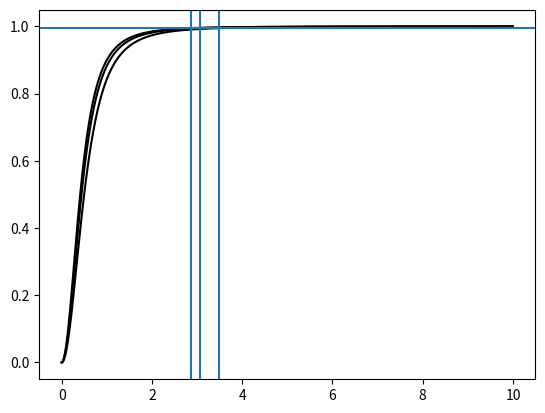

Recreate this plot in Python.
import numpy as np
from scipy.interpolate import interp1d
from scipy.optimize import brentq

class CircularPSF(object):

    def __call__(self, r, wave):
        """Calcualate the PSF at a given radii and wavelength"""

        msg = "Method '__call__' not implemented in class {0}".format(self.__class__)
        raise NotImplementedError(msg)

    def radius_enclosing(self, fraction, wave):
        """Calculate radius that encloses a given fraction of total flux"""

        msg = "Method 'radius_enclosing' not implemented in class {0}".format(self.__class__)
        raise NotImplementedError(msg)


class EllipticalPSF(object):

    def __call__(self, dx, dy, wave):
        """Calcualate the PSF at a given distance and wavelength"""

        msg = "Method '__call__' not implemented in class {0}".format(self.__class__)
        raise NotImplementedError(msg)

    def dist_enclosing(self, fraction, wave):
        """Calculate distance that encloses a given fraction of total flux"""

        msg = "Method 'dist_enclosing' not implemented in class {0}".format(self.__class__)
        raise NotImplementedError(msg)


class VariablePSF(object):

    def __call__(self, dx, dy, x0, y0, wave):
        """Calcualate the PSF at a given distance, position and wavelength"""

        msg = "Method '__call__' not implemented in class {0}".format(self.__class__)
        raise NotImplementedError(msg)

    def dist_enclosing(self, fraction, x0, y0, wave):
        """Calculate distance that encloses a given fraction of total flux at a given position"""

        msg = "Method 'dist_enclosing' not implemented in class {0}".format(self.__class__)
        raise NotImplementedError(msg)


def fwhm_to_sigma(fwhm):
    """Convert FWHM to standard deviation
    
    Parameters
    ----------
    fwhm : float
        Full-Width Half Max

    Returns
    -------
    sigma : float
        Standard deviation of Gaussian

    """
    sigma = fwhm / (2. * np.sqrt(2. * np.log(2.)))
    return sigma


class GaussianSeeing(CircularPSF):

    def __init__(self, wave, fwhm):

        """Gaussian point spread function

        Performs linear interpolation of FWHM parameter as a function of
        wavelength

        Parameters
        ----------
        wave : array of floats
            wavelength [Angstrom], independent varible for interpolation
        fwhm : array of floats
            full-width half max [arcsec], dependent varible for interpolation
        
        """
        self.wave = wave
        self.fwhm = fwhm
    
        self.interp_fwhm = interp1d(self.wave, self.fwhm, copy=True)


    def __call__(self, r, wave):
        """Calcualate the Gaussian PSF at a given radii and wavelength
        
        Parameters
        ----------
        r : array of floats
            radii [arcsec]
        wave : float
            wavelength [Angstrom]

        Returns
        -------
        profile : array of floats
            Normalized PSF computed at each radius

        """

        fwhm = self.interp_fwhm(wave)
        sigma = fwhm_to_sigma(fwhm)

        profile = self._gaussian_func(r, sigma)
        return profile


    @staticmethod


    @staticmethod
    def _gaussian_func(r, sigma):
        """Gaussian function

        Parameters
        ----------
        r : array of floats
            radius
        sigma : float
            Standard deviation

        Returns
        -------
        y : array of floats
            Gaussian function at each radius

        """

        norm = 1. / (2. * np.pi * sigma**2.)
        y = norm * np.exp(-0.5 * (r/sigma)**2.)

        return y


    @staticmethod
    def _gaussian_integral(r, sigma):
        """2D polar integral of Gaussian function

        Parameters
        ----------
        r : array of floats
            radius
        sigma : float
            Standard deviation

        Returns
        -------
        y : array of floats
            integrated Gaussian function from r=0 to r=radius

        """
    
        y =  1. - np.exp(-0.5 * (r/sigma)**2.)

        return y


    def flux_enclosed(self, r, wave):
        """Calculate PSF enclosed within a given radius
        
        Parameters
        ----------
        r : float
            radius
        wave : float
            wavelength

        Returns
        -------
        y : fraction of flux enclosed (total = 1)

        """

        fwhm = self.interp_fwhm(wave)
        sigma = fwhm_to_sigma(fwhm)

        y = self._gaussian_integral(r, sigma)
        return y


    def radius_enclosing(self, fraction, wave):
        """Calculate radius that encloses a given fraction of total flux
        
        Parameters
        ----------
        fraction : float
            fraction of flux enclosed (normalized to 1)
        wave : float
            wavelength

        Returns
        -------
        r : radius enclosing a given fraction of flux

        Raises
        ------
        RuntimeError : if enlosed radius is very large

        """
        fwhm = self.interp_fwhm(wave)
        sigma = fwhm_to_sigma(fwhm)
        
        f = lambda r, sigma, x: self._gaussian_integral(r,sigma) - x
        
        try:
            r = brentq(f, 0., 20., args=(sigma, fraction))
        except ValueError:
            raise RuntimeError("PSF is very broad") # if necessary increase upperbound in brentq function

        return r


class MoffatSeeing(CircularPSF):
    def __init__(self, wave, fwhm, beta):
        """Moffat point spread function

        Performs linear interpolation of FWHM and Beta parameters as a function
        of wavelength

        Parameters
        ----------
        wave : array of floats
            wavelength [Angstrom], independent varible for interpolation
        fwhm : array of floats
            full-width half max [arcsec], dependent varible for interpolation
        beta : array of floats
            Moffat beta parameter, dependent varible for interpolation
        
        """
        self.wave = wave
        self.fwhm = fwhm
        self.beta = beta
    
        self.interp_fwhm = interp1d(self.wave, self.fwhm, copy=True)
        self.interp_beta = interp1d(self.wave, self.beta, copy=True)


    def __call__(self, r, wave):
        """Calcualate the Moffat PSF at a given radii and wavelength
        
        Parameters
        ----------
        r : array of floats
            radii [arcsec]
        wave : float
            wavelength [Angstrom]

        Returns
        -------
        profile : array of floats
            Normalized PSF computed at each radius

        """

        fwhm = self.interp_fwhm(wave)
        beta = self.interp_beta(wave)
        alpha = self.fwhm_to_alpha(fwhm, beta)

        profile = self._moffat_func(r, alpha, beta)
        return profile


    @staticmethod
    def fwhm_to_alpha(fwhm, beta):
        """Convert FWHM to Moffat alpha parameter
        
        Parameters
        ----------
        fwhm : float
            Full-Width Half Max
        beta : float
            Moffat beta parameter

        Returns
        -------
        alpha : float
            Corresponding Moffat alpha parameter

        """
        alpha = fwhm / (2. * np.sqrt(2.**(1./beta) - 1.))
        return alpha


    @staticmethod
    def _moffat_func(r, alpha, beta):
        """Moffat function

        Parameters
        ----------
        r : array of floats
            radius
        alpha : float
            Corresponding Moffat alpha parameter
        beta : float
            Moffat beta parameter


        Returns
        -------
        y : array of floats
            Moffat function at each radius

        """
        y = (beta-1.) / (np.pi*alpha**2.) * (1. + (r/alpha)**2.)**(-beta)
        return y


    @staticmethod
    def _moffat_integral(r, alpha, beta):
        """2D polar integral of Moffat function

        Parameters
        ----------
        r : array of floats
            radius
        alpha : float
            Corresponding Moffat alpha parameter
        beta : float
            Moffat beta parameter

        Returns
        -------
        y : array of floats
            integrated Moffat function from r=0 to r=radius

        """
        #Thanks Wolfram!
        y = 1. - ((1.+(r/alpha)**2.) / (1. + (r/alpha)**2.)**beta)
        return y


    def flux_enclosed(self, r, wave):
        """Calculate PSF enclosed within a given radius
        
        Parameters
        ----------
        r : float
            radius
        wave : float
            wavelength

        Returns
        -------
        y : fraction of flux enclosed (total = 1)

        """

        fwhm = self.interp_fwhm(wave)
        beta = self.interp_beta(wave)
        alpha = self.fwhm_to_alpha(fwhm, beta)

        y = self._moffat_integral(r, alpha, beta)
        return y


    def radius_enclosing(self, fraction, wave):
        """Calculate radius that encloses a given fraction of total flux
        
        Parameters
        ----------
        fraction : float
            fraction of flux enclosed (normalized to 1)
        wave : float
            wavelength

        Returns
        -------
        r : radius enclosing a given fraction of flux

        Raises
        ------
        RuntimeError : if enlosed radius is very large

        """
        fwhm = self.interp_fwhm(wave)
        beta = self.interp_beta(wave)
        alpha = self.fwhm_to_alpha(fwhm, beta)
        
        f = lambda r, alpha, beta, x: self._moffat_integral(r,alpha,beta) - x
        
        try:
            r = brentq(f, 0., 20., args=(alpha, beta, fraction))
        except ValueError:
            raise RuntimeError("PSF is very broad") # if necessary increase upperbound in brentq function

        return r


class EllipticalGaussianSeeing(EllipticalPSF):

    def __init__(self, wave, fwhm_a, fwhm_b, pa):

        """Gaussian point spread function

        Performs linear interpolation of FWHM parameter as a function of
        wavelength

        Parameters
        ----------
        wave : array of floats
            wavelength [Angstrom], independent varible for interpolation
        fwhm_a : array of floats
            major axis full-width half max [arcsec], dependent varible for
            interpolation
        fwhm_b : array of floats
            minor axis full-width half max [arcsec], dependent varible for
            interpolation
        pa : array of floats
            position angle of major axis (North = 0, East = 90) [degrees],
            dependent varible for interpolation
        
        """
        self.wave = wave
        self.fwhm_a = fwhm_a
        self.fwhm_b = fwhm_b
        self.pa = pa
    
        self.interp_fwhm_a = interp1d(self.wave, self.fwhm_a, copy=True)
        self.interp_fwhm_b = interp1d(self.wave, self.fwhm_b, copy=True)
        self.interp_pa = interp1d(self.wave, self.pa, copy=True)


    def __call__(self, dx, dy, wave):
        """Calcualate the Gaussian PSF at a given radii and wavelength
        
        Parameters
        ----------
        dx : array of floats
            x-axis displacement [arcsec]
        dy : array of floats
            y-axis displacement [arcsec]
        wave : float
            wavelength [Angstrom]

        Returns
        -------
        profile : array of floats
            Normalized PSF computed at each radius

        """

        fwhm_a = self.interp_fwhm_a(wave)
        fwhm_b = self.interp_fwhm_b(wave)
        pa = self.interp_pa(wave)

        sigma_a = fwhm_to_sigma(fwhm)
        sigma_b = fwhm_to_sigma(fwhm)

        profile = self._gaussian_func(dx, dy, sigma_a, sigma_b, pa)
        return profile


    @staticmethod
    def _gaussian_func(dx, dy, sigma_a, sigma_b, pa):
        """Gaussian function

        Parameters
        ----------
        dx : array of floats
            x-axis displacement
        dy : array of floats
            y-axis displacement
        sigma_a : float
            major axis standard deviation
        sigma_b : float
            minor axis standard deviation
        pa : float
            position angle of major axis
            

        Returns
        -------
        y : array of floats
            Gaussian function at each radius

        """

        theta = np.radians(90. + pa)
        da = dx * np.cos(theta) - dy * np.sin(theta)
        db = dx * np.sin(theta) + dy * np.cos(theta)

        norm_a = 1. / (2. * np.pi * sigma_a**2.)
        norm_b = 1. / (2. * np.pi * sigma_b**2.)
        y = (norm_a * norm_b *
             np.exp(-0.5 * ((da/sigma_a)**2. + (db/sigma_b)**2.)))

        return y


    @staticmethod
    def _gaussian_integral(r, sigma):
        """2D polar integral of Gaussian function

        Parameters
        ----------
        r : array of floats
            radius
        sigma : float
            Standard deviation

        Returns
        -------
        y : array of floats
            integrated Gaussian function from r=0 to r=radius

        """
    
        y =  1. - np.exp(-0.5 * (r/sigma)**2.)

        return y


    def flux_enclosed(self, r, wave):
        """Calculate PSF enclosed within a given radius
        
        Parameters
        ----------
        r : float
            radius
        wave : float
            wavelength

        Returns
        -------
        y : fraction of flux enclosed (total = 1)

        """

        fwhm = self.interp_fwhm(wave)
        sigma = fwhm_to_sigma(fwhm)

        y = self._gaussian_integral(r, sigma)
        return y


    def radius_enclosing(self, fraction, wave):
        """Calculate radius that encloses a given fraction of total flux
        
        Parameters
        ----------
        fraction : float
            fraction of flux enclosed (normalized to 1)
        wave : float
            wavelength

        Returns
        -------
        r : radius enclosing a given fraction of flux

        Raises
        ------
        RuntimeError : if enlosed radius is very large

        """
        fwhm = self.interp_fwhm(wave)
        sigma = fwhm_to_sigma(fwhm)
        
        f = lambda r, sigma, x: self._gaussian_integral(r,sigma) - x
        
        try:
            r = brentq(f, 0., 20., args=(sigma, fraction))
        except ValueError:
            raise RuntimeError("PSF is very broad") # if necessary increase upperbound in brentq function

        return r

if __name__ == '__main__':
    import matplotlib.pyplot as plt

    wave = np.array([4750., 7000., 9300.])
    fwhm = np.array([0.76, 0.66, 0.61])
    beta = np.array([2.6, 2.6, 2.6])
    seeing = MoffatSeeing(wave, fwhm, beta)
#    seeing = GaussianSeeing(wave, fwhm)

    r = np.arange(0, 10., 0.01)
    y_5000 = [seeing.flux_enclosed(i, 5000) for i in r]
    y_7000 = [seeing.flux_enclosed(i, 7000) for i in r]
    y_9000 = [seeing.flux_enclosed(i, 9000) for i in r]

    plt.plot(r, y_5000, 'k')
    plt.plot(r, y_7000, 'k') 
    plt.plot(r, y_9000, 'k')
    plt.axhline(0.995)
    plt.axvline(seeing.radius_enclosing(0.995, 5000))
    plt.axvline(seeing.radius_enclosing(0.995, 7000))
    plt.axvline(seeing.radius_enclosing(0.995, 9000))

    plt.show()
    
